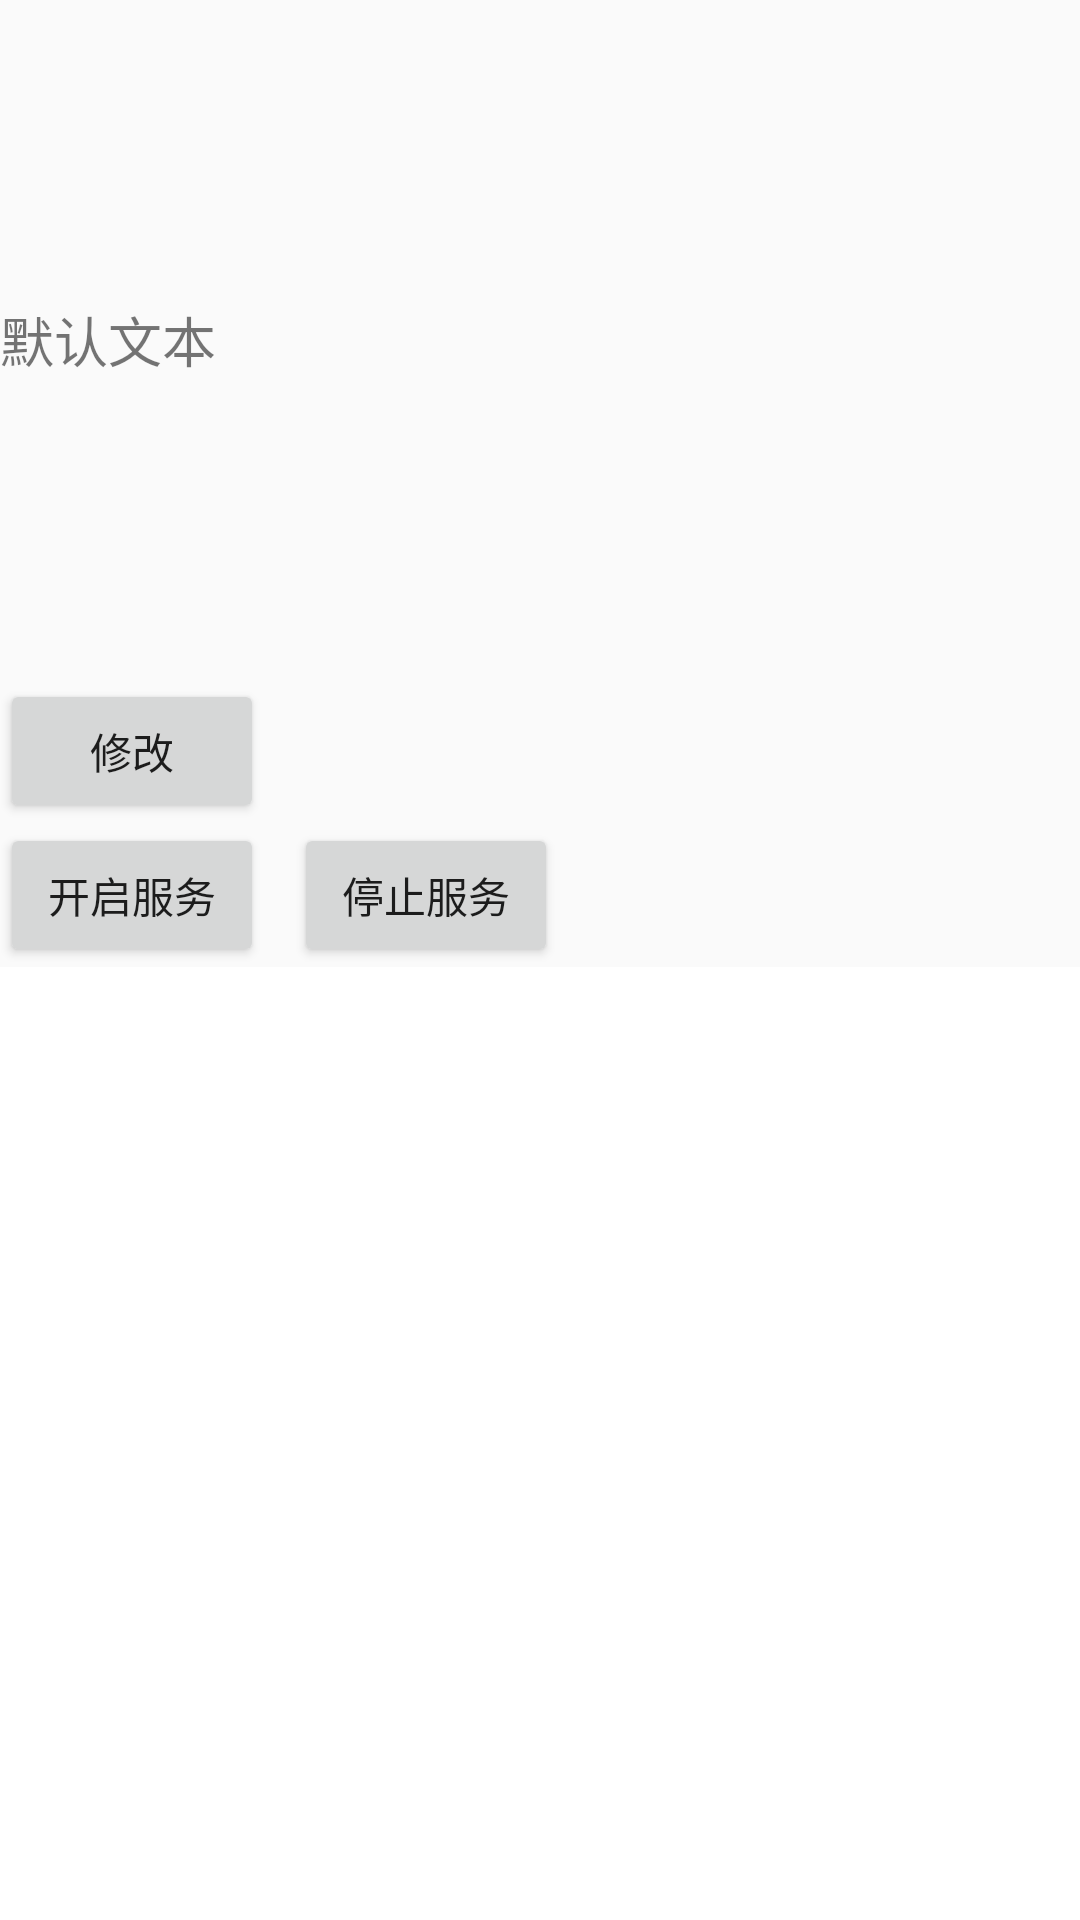

Android layout source for this screen:
<!-- AndroidManifest.xml: application theme Theme.HookPractice -->
<!-- res/layout/activity_second.xml -->
<?xml version="1.0" encoding="utf-8"?>
<LinearLayout
    xmlns:android="http://schemas.android.com/apk/res/android"
    xmlns:app="http://schemas.android.com/apk/res-auto"
    android:layout_width="match_parent"
    android:layout_height="match_parent"
    android:orientation="vertical">
    <ImageView
        android:id="@+id/iv_img_end"
        android:layout_width="100dp"
        android:layout_height="100dp"
        android:scaleType="centerCrop"
        android:src="@drawable/ic_launcher_foreground"
        android:background="@drawable/ic_launcher_background"
        android:transitionName="rotate"/>

    <TextView
        android:id="@+id/textView"
        android:layout_width="wrap_content"
        android:layout_height="wrap_content"
        android:text="默认文本"
        android:textSize="18sp" />

    <Button
        android:id="@+id/button"
        android:layout_width="wrap_content"
        android:layout_height="wrap_content"
        android:layout_marginTop="100dp"
        android:text="修改" />
    <android.support.constraint.ConstraintLayout
        android:layout_width="match_parent"
        android:layout_height="wrap_content">

        <Button
            android:id="@+id/btn_start_service"
            android:layout_width="wrap_content"
            android:layout_height="wrap_content"
            android:text="开启服务"
            app:layout_constraintStart_toStartOf="parent"
            app:layout_constraintTop_toTopOf="parent" />

        <Button
            android:id="@+id/btn_stop_service"
            android:layout_width="wrap_content"
            android:layout_height="wrap_content"
            android:text="停止服务"
            android:layout_marginStart="10dp"
            app:layout_constraintStart_toEndOf="@+id/btn_start_service"
            app:layout_constraintTop_toTopOf="parent" />
    </android.support.constraint.ConstraintLayout>
    <LinearLayout
        android:layout_width="match_parent"
        android:layout_height="match_parent"
        android:background="@android:color/white">

    </LinearLayout>
</LinearLayout>
<!-- resources referenced by this layout -->
<resources>
  <style name="Theme.HookPractice" parent="Theme.AppCompat.Light.DarkActionBar">
          
          <item name="colorPrimary">@color/purple_500</item>
          <item name="colorPrimaryDark">@color/purple_700</item>
          <item name="colorAccent">@color/teal_200</item>
          
      </style>
  <!-- not gathered from this repository: default colours our renderer supplied (Android Studio template values) -->
  <color name="purple_500">#FF6200EE</color>
  <color name="purple_700">#FF3700B3</color>
  <color name="teal_200">#FF03DAC5</color>
</resources>
